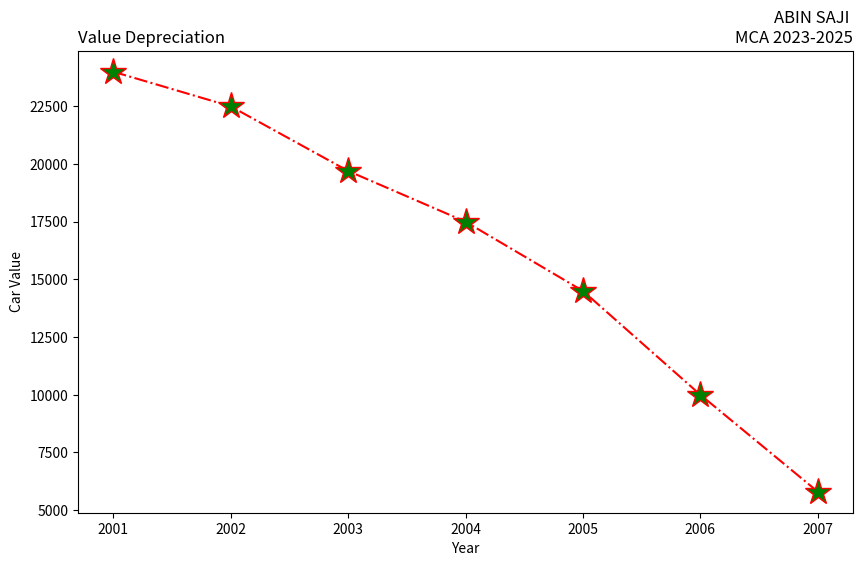

Here is the Python script that generated this plot:
import matplotlib.pyplot as plt
years = [2001, 2002, 2003, 2004, 2005, 2006, 2007]
car_values = [24000, 22500, 19700, 17500, 14500, 10000, 5800]
plt.figure(figsize=(10, 6))
plt.subplot(111)
plt.plot(years, car_values, linestyle='-.', color='red', marker='*',
markersize=20, markerfacecolor='green')
plt.title("ABIN SAJI \nMCA 2023-2025", loc="right")
plt.title("Value Depreciation", loc="left")
plt.xlabel("Year")
plt.ylabel("Car Value")
plt.show()
